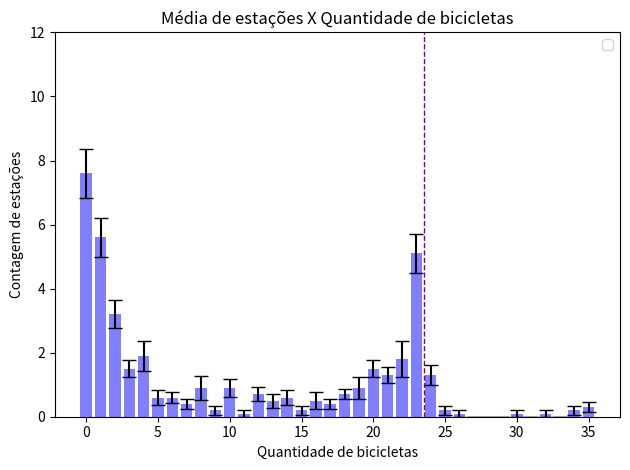

Write the Python code that produced this figure. (Note: this script raises an exception after producing the figure.)
import matplotlib.pyplot as plt

barras = [
    [7.6, 5.6, 3.2, 1.5, 1.9, 0.6, 0.6, 0.4, 0.9, 0.2, 0.9, 0.1, 0.7, 0.5, 0.6, 0.2, 0.5, 0.4, 0.7, 0.9, 1.5, 1.3, 1.8, 5.1, 1.3, 0.2, 0.1, 0.0, 0.0, 0.0, 0.1, 0.0, 0.1, 0.0, 0.2, 0.3],
    [4.8, 5.9, 2.3, 1.9, 2.3, 1.4, 1.9, 1.2, 1.1, 1.4, 0.4, 0.4, 0.3, 0.6, 0.6, 0.4, 0.9, 0.5, 1.0, 0.5, 0.6, 1.1, 1.4, 5.1, 0.6, 0.1, 0.0, 0.1, 0.0, 0.1, 0.4, 0.0, 0.1, 0.0, 0.1, 0.5],
    [2.9, 3.0, 3.2, 3.6, 1.9, 1.8, 2.1, 1.8, 1.4, 1.1, 0.7, 1.0, 0.6, 1.1, 1.6, 0.9, 1.4, 0.9, 1.0, 0.6, 1.2, 1.3, 1.6, 1.4, 0.3, 0.3, 0.2, 0.1, 0.1, 0.1, 0.0, 0.0, 0.1, 0.2, 0.0, 0.5],
    [0.7, 0.7, 0.6, 1.0, 0.4, 1.1, 2.1, 4.1, 4.3, 5.8, 4.0, 3.6, 2.1, 2.2, 2.1, 1.1, 0.7, 0.9, 0.4, 0.7, 0.3, 0.2, 0.1, 0.2, 0.1, 0.2, 0.0, 0.0, 0.1, 0.0, 0.0, 0.1, 0.0, 0.0, 0.0, 0.1],
    [0.0, 0.0, 0.0, 0.0, 0.0, 0.1, 0.5, 3.8, 8.6, 8.7, 6.6, 2.9, 2.0, 2.6, 1.8, 0.9, 0.4, 0.3, 0.0, 0.1, 0.3, 0.1, 0.1, 0.1, 0.1, 0.0, 0.0, 0.0, 0.0, 0.0, 0.0, 0.0, 0.0, 0.0, 0.0, 0.0],
    [0.0, 0.0, 0.0, 0.0, 0.0, 0.0, 0.6, 4.0, 7.5, 8.2, 7.6, 3.9, 2.1, 2.1, 1.6, 1.0, 0.3, 0.4, 0.3, 0.1, 0.0, 0.1, 0.1, 0.0, 0.0, 0.0, 0.1, 0.0, 0.0, 0.0, 0.0, 0.0, 0.0, 0.0, 0.0, 0.0],
    [0.0, 0.0, 0.0, 0.0, 0.0, 0.0, 0.1, 3.3, 7.9, 10.5, 6.9, 2.9, 2.7, 1.3, 2.3, 0.5, 0.4, 0.4, 0.2, 0.3, 0.1, 0.2, 0.0, 0.0, 0.0, 0.0, 0.0, 0.0, 0.0, 0.0, 0.0, 0.0, 0.0, 0.0, 0.0, 0.0],
    [0.0, 0.0, 0.0, 0.0, 0.0, 0.0, 0.0, 3.1, 9.0, 10.0, 6.2, 2.5, 2.7, 2.5, 0.8, 2.0, 0.5, 0.3, 0.2, 0.1, 0.0, 0.1, 0.0, 0.0, 0.0, 0.0, 0.0, 0.0, 0.0, 0.0, 0.0, 0.0, 0.0, 0.0, 0.0, 0.0],
    [0.0, 0.0, 0.0, 0.0, 0.0, 0.0, 0.1, 2.6, 8.6, 11.0, 6.1, 2.9, 2.1, 2.0, 2.2, 1.1, 0.5, 0.6, 0.1, 0.0, 0.1, 0.0, 0.0, 0.0, 0.0, 0.0, 0.0, 0.0, 0.0, 0.0, 0.0, 0.0, 0.0, 0.0, 0.0, 0.0],
    [0.0, 0.0, 0.0, 0.0, 0.0, 0.0, 0.1, 3.3, 8.1, 10.9, 6.9, 1.6, 2.2, 1.9, 2.8, 0.9, 0.5, 0.1, 0.3, 0.1, 0.3, 0.0, 0.0, 0.0, 0.0, 0.0, 0.0, 0.0, 0.0, 0.0, 0.0, 0.0, 0.0, 0.0, 0.0, 0.0],
    [0.0, 0.0, 0.0, 0.0, 0.0, 0.0, 0.0, 2.6, 9.7, 10.0, 6.2, 3.1, 2.0, 1.2, 2.6, 1.3, 0.4, 0.4, 0.3, 0.1, 0.0, 0.1, 0.0, 0.0, 0.0, 0.0, 0.0, 0.0, 0.0, 0.0, 0.0, 0.0, 0.0, 0.0, 0.0, 0.0],
]
erros = [
    [0.763, 0.6, 0.4422, 0.2687, 0.4583, 0.2211, 0.1633, 0.1633, 0.3786, 0.1333, 0.2769, 0.1, 0.2134, 0.2236, 0.2211, 0.1333, 0.2687, 0.1633, 0.1528, 0.348, 0.2687, 0.2603, 0.5538, 0.6046, 0.3, 0.1333, 0.1, 0.0, 0.0, 0.0, 0.1, 0.0, 0.1, 0.0, 0.1333, 0.1528],
    [0.5735, 0.7063, 0.3958, 0.4819, 0.423, 0.2667, 0.4583, 0.2, 0.3145, 0.3399, 0.2211, 0.2211, 0.1528, 0.1633, 0.2211, 0.1633, 0.348, 0.2236, 0.3333, 0.2236, 0.2667, 0.3145, 0.4761, 0.5467, 0.2667, 0.1, 0.0, 0.1, 0.0, 0.1, 0.1633, 0.0, 0.1, 0.0, 0.1, 0.1667],
    [0.4583, 0.4714, 0.696, 0.4269, 0.4069, 0.7118, 0.2769, 0.2494, 0.2667, 0.3786, 0.3, 0.2981, 0.3055, 0.3145, 0.5207, 0.3145, 0.3055, 0.2333, 0.3651, 0.2211, 0.2494, 0.3667, 0.4, 0.2667, 0.1528, 0.1528, 0.1333, 0.1, 0.1, 0.1, 0.0, 0.0, 0.1, 0.1333, 0.0, 0.1667],
    [0.3, 0.2603, 0.2667, 0.3333, 0.2211, 0.3145, 0.4069, 0.7063, 0.7, 0.6464, 1.0954, 0.5812, 0.4069, 0.3887, 0.526, 0.348, 0.3, 0.348, 0.1633, 0.2603, 0.1528, 0.2, 0.1, 0.1333, 0.1, 0.1333, 0.0, 0.0, 0.1, 0.0, 0.0, 0.1, 0.0, 0.0, 0.0, 0.1],     
    [0.0, 0.0, 0.0, 0.0, 0.0, 0.1, 0.3073, 0.5121, 0.7916, 0.6333, 0.4761, 0.4583, 0.3333, 0.4522, 0.4422, 0.2769, 0.3055, 0.1528, 0.0, 0.1, 0.1528, 0.1, 0.1, 0.1, 0.1, 0.0, 0.0, 0.0, 0.0, 0.0, 0.0, 0.0, 0.0, 0.0, 0.0, 0.0],
    [0.0, 0.0, 0.0, 0.0, 0.0, 0.0, 0.2211, 0.3333, 0.7782, 0.9752, 0.8327, 0.5467, 0.2333, 0.4069, 0.4, 0.3944, 0.2134, 0.1633, 0.1528, 0.1, 0.0, 0.1, 0.1, 0.0, 0.0, 0.0, 0.1, 0.0, 0.0, 0.0, 0.0, 0.0, 0.0, 0.0, 0.0, 0.0],
    [0.0, 0.0, 0.0, 0.0, 0.0, 0.0, 0.1, 0.5385, 0.7951, 0.7638, 0.9, 0.6403, 0.4955, 0.335, 0.3, 0.2236, 0.1633, 0.1633, 0.1333, 0.1528, 0.1, 0.1333, 0.0, 0.0, 0.0, 0.0, 0.0, 0.0, 0.0, 0.0, 0.0, 0.0, 0.0, 0.0, 0.0, 0.0],
    [0.0, 0.0, 0.0, 0.0, 0.0, 0.0, 0.0, 0.4819, 0.5963, 0.7601, 0.4899, 0.4014, 0.4485, 0.5821, 0.3266, 0.3651, 0.3073, 0.1528, 0.1333, 0.1, 0.0, 0.1, 0.0, 0.0, 0.0, 0.0, 0.0, 0.0, 0.0, 0.0, 0.0, 0.0, 0.0, 0.0, 0.0, 0.0],
    [0.0, 0.0, 0.0, 0.0, 0.0, 0.0, 0.1, 0.4, 0.8459, 0.8944, 0.781, 0.4069, 0.4069, 0.3944, 0.2, 0.2769, 0.1667, 0.2211, 0.1, 0.0, 0.1, 0.0, 0.0, 0.0, 0.0, 0.0, 0.0, 0.0, 0.0, 0.0, 0.0, 0.0, 0.0, 0.0, 0.0, 0.0], 
    [0.0, 0.0, 0.0, 0.0, 0.0, 0.0, 0.1, 0.5385, 0.6904, 0.9481, 0.6046, 0.3399, 0.2906, 0.348, 0.4422, 0.1795, 0.2236, 0.1, 0.1528, 0.1, 0.1528, 0.0, 0.0, 0.0, 0.0, 0.0, 0.0, 0.0, 0.0, 0.0, 0.0, 0.0, 0.0, 0.0, 0.0, 0.0],
    [0.0, 0.0, 0.0, 0.0, 0.0, 0.0, 0.0, 0.718, 0.8035, 1.0111, 0.5735, 0.3145, 0.2582, 0.4163, 0.3712, 0.3, 0.1633, 0.1633, 0.2134, 0.1, 0.0, 0.1, 0.0, 0.0, 0.0, 0.0, 0.0, 0.0, 0.0, 0.0, 0.0, 0.0, 0.0, 0.0, 0.0, 0.0],
]

nome = "utils/files/TaxaDe{}.pdf"
nomes = [x for x in range(0, 101, 10)]
print(nomes)
for barra_i in range(len(barras)):
    x = [_x for _x in range(36)]
    y = barras[barra_i]
    y_err1 = erros[barra_i]

    fig, ax = plt.subplots()
    ax.bar(x, y, yerr=y_err1, capsize=5, color='b', alpha=0.5)
    plt.axvline(23.5, color='purple', linestyle='dashed', linewidth=1)

    ax.set_ylim(0, 12)
    ax.set_xlabel('Quantidade de bicicletas')
    ax.set_ylabel('Contagem de estações')
    ax.set_title('Média de estações X Quantidade de bicicletas')
    ax.legend()

    plt.tight_layout()
    # plt.show()
    plt.savefig(nome.format(nomes[barra_i]), format="pdf", bbox_inches="tight")